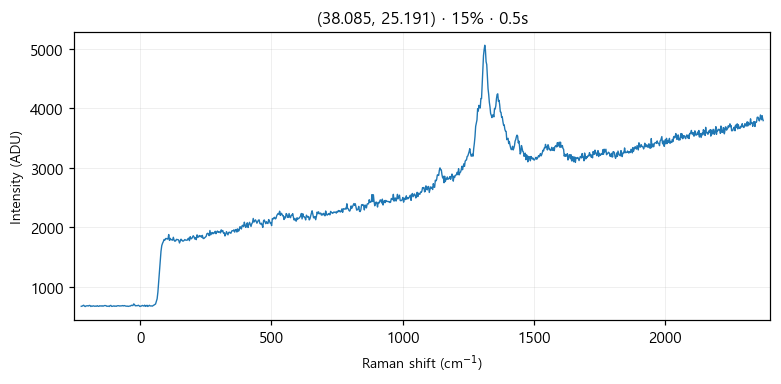

The file beside this chart, header and first rows:
# laser_power_pct, 15
# exposure_time, 0.5
# laser_nm, 532
# mode, single
pixel, raman_shift_cm-1, wavelength_nm, intensity
0, -224.5, 525.7, 667
1, -221.4, 525.8, 670
2, -218.4, 525.9, 677
3, -215.3, 526, 685
4, -212.2, 526.1, 670
5, -209.2, 526.2, 663
6, -206.1, 526.2, 674
7, -203.1, 526.3, 674
8, -200, 526.4, 676
9, -197, 526.5, 672
10, -193.9, 526.6, 682
11, -190.8, 526.7, 679
12, -187.8, 526.8, 664
13, -184.7, 526.8, 673
14, -181.7, 526.9, 668
15, -178.6, 527, 675
16, -175.6, 527.1, 671
17, -172.5, 527.2, 667
18, -169.5, 527.3, 671
19, -166.5, 527.4, 668
20, -163.4, 527.4, 677
21, -160.4, 527.5, 668
22, -157.3, 527.6, 666
23, -154.3, 527.7, 676
24, -151.2, 527.8, 673
25, -148.2, 527.9, 670
26, -145.2, 527.9, 677
27, -142.1, 528, 668
28, -139.1, 528.1, 673
29, -136.1, 528.2, 679
30, -133, 528.3, 679
31, -130, 528.4, 677
32, -127, 528.5, 667
33, -124, 528.5, 668
34, -120.9, 528.6, 670
35, -117.9, 528.7, 664
36, -114.9, 528.8, 678
37, -111.9, 528.9, 682
38, -108.8, 529, 666
39, -105.8, 529, 667
40, -102.8, 529.1, 670
41, -99.77, 529.2, 675
42, -96.75, 529.3, 667
43, -93.74, 529.4, 671
44, -90.72, 529.5, 667
45, -87.71, 529.5, 676
46, -84.69, 529.6, 675
47, -81.68, 529.7, 677
48, -78.67, 529.8, 672
49, -75.66, 529.9, 673
50, -72.66, 530, 675
51, -69.65, 530.1, 675
52, -66.64, 530.1, 679
53, -63.64, 530.2, 673
54, -60.63, 530.3, 679
55, -57.63, 530.4, 675
... 968 more rows
